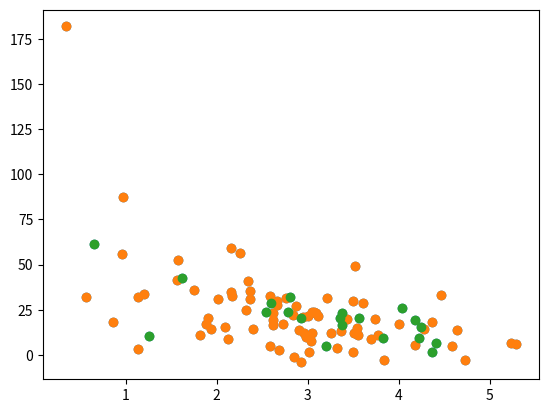

Generate this figure with matplotlib:
import numpy as np
from pylab import *
import matplotlib.pyplot as plt

np.random.seed(2)

pageSpeeds = np.random.normal(3.0, 1.0, 100)
purchaseAmount = np.random.normal(50.0, 30.0, 100) / pageSpeeds

scatter(pageSpeeds, purchaseAmount)
plt.show()

trainX = pageSpeeds[:80]
testX = pageSpeeds[80:]
trainY = purchaseAmount[:80]
testY = purchaseAmount[80:]

scatter(trainX, trainY)
plt.show()

scatter(testX, testY)
plt.show()

x = np.array(trainX)
y = np.array(trainY)
p8 = np.poly1d (np.polyfit(x, y, 8))

print('p8:')
print(p8)